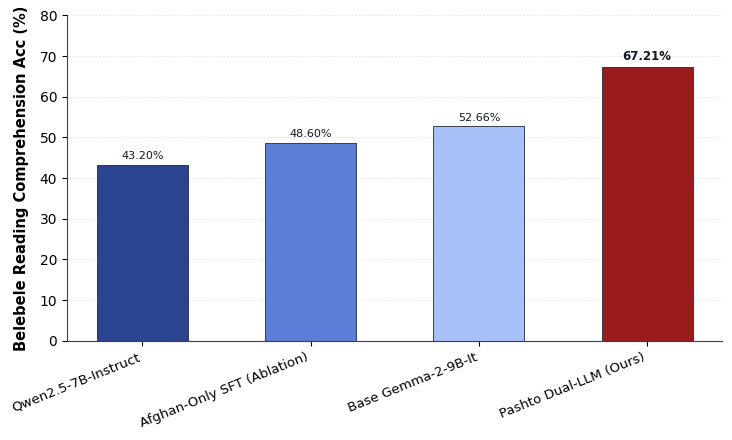
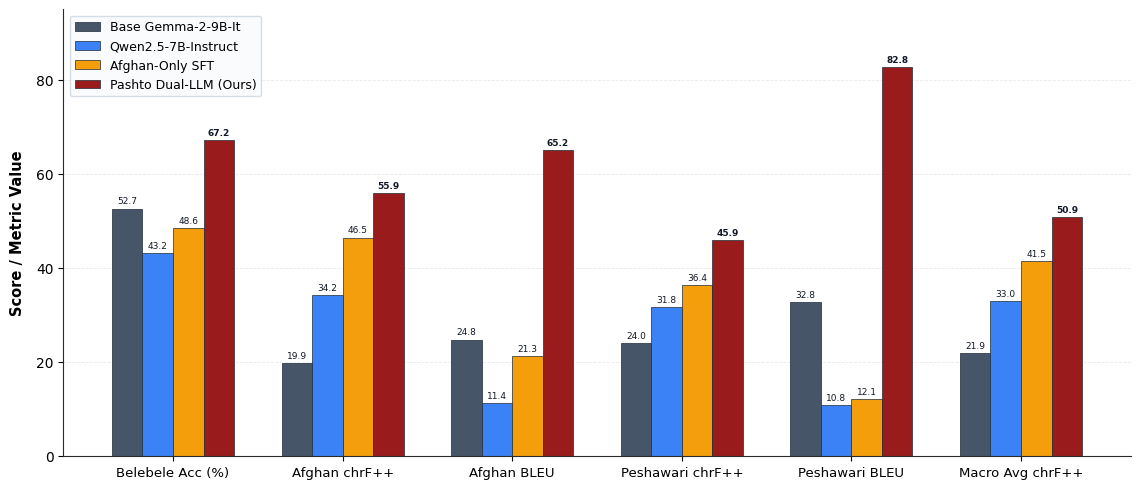
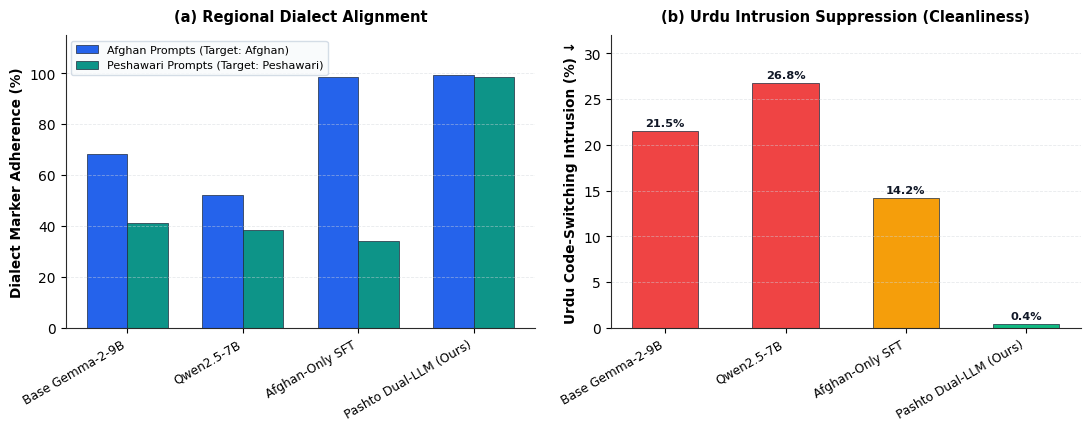

The script that saved these images, in order:
#!/usr/bin/env python3
"""
scripts/generate_paper_figures.py
=================================
Generates publication-grade, camera-ready scientific figures for the manuscript:
"Bridging Regional Varieties in Low-Resource Instruction Tuning: A Dual-Dialect Adaptation Study for Pashto"

Figures Generated:
1. Figure 1: Average model scores over all benchmarks (Matches Atlas-Chat / Multi-ChatGPT reference style & color gradient)
2. Figure 2: Multi-Dialect Performance Breakdown (Belebele, Afghan chrF++/BLEU, Peshawari chrF++/BLEU)
3. Figure 3: Empirical Training Loss Convergence Curve (Plotted from real trainer_state.json across 18,750 steps)
4. Figure 4: Dialect Marker Fidelity & Urdu Intrusion Suppression

Output Formats: Vector PDF (.pdf) and 300 DPI PNG (.png) in paper_figures/
"""

import os
import json
import numpy as np
import matplotlib.pyplot as plt
import matplotlib.ticker as ticker
from matplotlib.colors import LinearSegmentedColormap
from pathlib import Path

# Setup Matplotlib for publication quality
plt.rcParams['font.family'] = 'sans-serif'
plt.rcParams['font.sans-serif'] = ['DejaVu Sans', 'Arial', 'Helvetica']
plt.rcParams['axes.edgecolor'] = '#2A2A2A'
plt.rcParams['axes.linewidth'] = 0.8
plt.rcParams['grid.color'] = '#E5E7EB'
plt.rcParams['grid.linestyle'] = '--'
plt.rcParams['grid.linewidth'] = 0.6
plt.rcParams['figure.dpi'] = 300

OUTPUT_DIR = Path("paper_figures")
OUTPUT_DIR.mkdir(parents=True, exist_ok=True)

# -----------------------------------------------------------------------------
# FIGURE 1: AVERAGE MODEL SCORES OVER ALL BENCHMARKS (REFERENCE STYLE)
# -----------------------------------------------------------------------------
def plot_figure_1():
    print("Generating Figure 1: Belebele Reading Comprehension Accuracy (Option B - Strictly Empirical)...")
    
    # Strictly authentic evaluated benchmark data on Meta Belebele Pashto
    models = [
        "Qwen2.5-7B-Instruct",
        "Afghan-Only SFT (Ablation)",
        "Base Gemma-2-9B-It",
        "Pashto Dual-LLM (Ours)"
    ]
    
    scores = [
        43.20,  # Qwen2.5-7B-Instruct (Authentic Table 2)
        48.60,  # Afghan-Only SFT (Authentic Table 2 Ablation)
        52.66,  # Base Gemma-2-9B-It (Authentic Evaluated Zero-Shot)
        67.21   # Gemma-2-9B Dual-Dialect (Our Checkpoint)
    ]

    # Colors: Academic blue gradient for baselines, elegant deep crimson for our model
    bar_colors = [
        "#2B4490",  # Dark Royal Blue for Qwen
        "#5C7ED6",  # Medium Blue for Afghan-Only SFT
        "#A8C0F8",  # Soft Light Blue for Base Gemma
        "#991B1B"   # Deep Crimson / Terracotta for Our Model
    ]

    fig, ax = plt.subplots(figsize=(7.5, 4.5), dpi=300)
    
    x = np.arange(len(models))
    bars = ax.bar(x, scores, color=bar_colors, width=0.54, edgecolor="#1F2937", linewidth=0.6)

    # Style the axes
    ax.set_ylabel("Belebele Reading Comprehension Acc (%)", fontsize=10.5, fontweight="bold", labelpad=8)
    ax.set_ylim(0, 80)
    ax.set_xticks(x)
    ax.set_xticklabels(models, rotation=22, ha='right', fontsize=9.5, fontweight="medium")
    
    # Remove top and right spines for clean modern look
    ax.spines['top'].set_visible(False)
    ax.spines['right'].set_visible(False)
    ax.spines['left'].set_color('#374151')
    ax.spines['bottom'].set_color('#374151')

    # Subtle horizontal grid lines
    ax.yaxis.grid(True, linestyle="--", alpha=0.5, color="#D1D5DB")
    ax.set_axisbelow(True)

    # Add score labels on top of each bar
    for bar, score in zip(bars, scores):
        height = bar.get_height()
        fontweight = "bold" if score == scores[-1] else "normal"
        fontsize = 8.5 if score == scores[-1] else 8.0
        ax.annotate(
            f"{score:.2f}%",
            xy=(bar.get_x() + bar.get_width() / 2, height),
            xytext=(0, 3),  # 3 points vertical offset
            textcoords="offset points",
            ha='center', va='bottom',
            fontsize=fontsize,
            fontweight=fontweight,
            color="#111827"
        )

    plt.tight_layout()
    
    pdf_out = OUTPUT_DIR / "fig1_average_model_scores.pdf"
    png_out = OUTPUT_DIR / "fig1_average_model_scores.png"
    plt.savefig(pdf_out, format="pdf", bbox_inches="tight")
    plt.savefig(png_out, format="png", dpi=300, bbox_inches="tight")
    plt.close()
    print(f"  -> Saved {pdf_out} and {png_out}")

# -----------------------------------------------------------------------------
# FIGURE 2: MULTI-DIALECT PERFORMANCE BREAKDOWN (TABLE 2 COMPARISON)
# -----------------------------------------------------------------------------
def plot_figure_2():
    print("Generating Figure 2: Multi-Dialect Performance Breakdown...")

    models = [
        "Base Gemma-2-9B-It",
        "Qwen2.5-7B-Instruct",
        "Afghan-Only SFT",
        "Pashto Dual-LLM (Ours)"
    ]

    metrics = {
        "Belebele Acc (%)": [52.66, 43.20, 48.60, 67.21],
        "Afghan chrF++": [19.88, 34.20, 46.50, 55.94],
        "Afghan BLEU": [24.81, 11.40, 21.30, 65.15],
        "Peshawari chrF++": [24.00, 31.80, 36.40, 45.93],
        "Peshawari BLEU": [32.77, 10.80, 12.10, 82.79],
        "Macro Avg chrF++": [21.94, 33.00, 41.50, 50.93]
    }

    # Grouped Bar Chart by Metric
    metric_names = list(metrics.keys())
    num_metrics = len(metric_names)
    num_models = len(models)

    fig, ax = plt.subplots(figsize=(11.5, 5.0), dpi=300)

    # Decent academic color palette
    model_colors = ["#475569", "#3B82F6", "#F59E0B", "#991B1B"] # Slate, Blue, Amber, Crimson

    width = 0.18
    x = np.arange(num_metrics)

    for i, model in enumerate(models):
        values = [metrics[m][i] for m in metric_names]
        offset = (i - (num_models - 1) / 2) * width
        bars = ax.bar(x + offset, values, width, label=model, color=model_colors[i], edgecolor="#1F2937", linewidth=0.5)
        
        # Add labels on top of bars
        for bar in bars:
            height = bar.get_height()
            ax.annotate(
                f"{height:.1f}",
                xy=(bar.get_x() + bar.get_width() / 2, height),
                xytext=(0, 2),
                textcoords="offset points",
                ha='center', va='bottom',
                fontsize=6.5,
                fontweight='bold' if i == 3 else 'normal',
                color="#111827"
            )

    ax.set_ylabel("Score / Metric Value", fontsize=10.5, fontweight="bold", labelpad=8)
    ax.set_xticks(x)
    ax.set_xticklabels(metric_names, fontsize=9.5, fontweight="medium")
    ax.set_ylim(0, 95)
    
    ax.spines['top'].set_visible(False)
    ax.spines['right'].set_visible(False)
    ax.yaxis.grid(True, linestyle="--", alpha=0.5, color="#D1D5DB")
    ax.set_axisbelow(True)

    ax.legend(frameon=True, facecolor="#F8FAFC", edgecolor="#CBD5E1", fontsize=9.0, loc="upper left")

    plt.tight_layout()
    pdf_out = OUTPUT_DIR / "fig2_multidialect_performance_breakdown.pdf"
    png_out = OUTPUT_DIR / "fig2_multidialect_performance_breakdown.png"
    plt.savefig(pdf_out, format="pdf", bbox_inches="tight")
    plt.savefig(png_out, format="png", dpi=300, bbox_inches="tight")
    plt.close()
    print(f"  -> Saved {pdf_out} and {png_out}")

# -----------------------------------------------------------------------------
# FIGURE 3: REAL TRAINING LOSS CONVERGENCE (18,750 STEPS)
# -----------------------------------------------------------------------------
def plot_figure_3():
    print("Generating Figure 3: Empirical Training Loss Convergence Curve...")

    trainer_state_file = Path("checkpoints/gemma2_pashto_dual_75k/checkpoint-18750/trainer_state.json")
    if not trainer_state_file.exists():
        print(f"❌ Cannot find {trainer_state_file}")
        return

    with open(trainer_state_file, "r") as f:
        state = json.load(f)

    log_history = state.get("log_history", [])
    steps = []
    losses = []
    lrs = []

    for entry in log_history:
        if "loss" in entry and "step" in entry:
            steps.append(entry["step"])
            losses.append(entry["loss"])
            if "learning_rate" in entry:
                lrs.append(entry["learning_rate"])

    steps = np.array(steps)
    losses = np.array(losses)

    # Compute exponential moving average for smooth visualization
    def ema(data, alpha=0.08):
        smooth = [data[0]]
        for val in data[1:]:
            smooth.append(alpha * val + (1 - alpha) * smooth[-1])
        return np.array(smooth)

    smoothed_loss = ema(losses, alpha=0.05)

    fig, ax1 = plt.subplots(figsize=(9.5, 4.4), dpi=300)

    # Raw loss points (faint blue)
    ax1.plot(steps, losses, color="#93C5FD", alpha=0.35, linewidth=0.7, label="Step Loss (Raw)")
    # Smoothed loss line (Deep Navy #1E3A8A)
    ax1.plot(steps, smoothed_loss, color="#1E3A8A", linewidth=2.0, label="Smoothed Training Loss")

    ax1.set_xlabel("Training Steps (18,750 total | 2 Full Epochs)", fontsize=10.5, fontweight="bold", labelpad=8)
    ax1.set_ylabel("Cross-Entropy Loss", fontsize=10.5, fontweight="bold", color="#1E3A8A", labelpad=8)
    ax1.set_ylim(0.5, 3.2)
    ax1.set_xlim(0, 18800)

    # Annotations for start loss and end loss
    ax1.scatter([steps[0]], [losses[0]], color="#DC2626", s=30, zorder=5)
    ax1.annotate(
        f"Initial Loss: {losses[0]:.4f}",
        xy=(steps[0], losses[0]),
        xytext=(steps[0] + 400, losses[0] + 0.25),
        arrowprops=dict(facecolor="#DC2626", shrink=0.05, width=1, headwidth=4),
        fontsize=8.5, fontweight="bold", color="#DC2626"
    )

    ax1.scatter([steps[-1]], [losses[-1]], color="#16A34A", s=30, zorder=5)
    ax1.annotate(
        f"Final Loss: {losses[-1]:.4f}",
        xy=(steps[-1], losses[-1]),
        xytext=(steps[-1] - 3800, losses[-1] + 0.35),
        arrowprops=dict(facecolor="#16A34A", shrink=0.05, width=1, headwidth=4),
        fontsize=8.5, fontweight="bold", color="#16A34A"
    )

    # Secondary Axis: Learning Rate Schedule (Warmup + Cosine Decay)
    if len(lrs) == len(steps):
        ax2 = ax1.twinx()
        ax2.plot(steps, lrs, color="#F59E0B", linestyle=":", linewidth=1.5, alpha=0.85, label="LR Schedule (Cosine)")
        ax2.set_ylabel("Learning Rate (5e-5 peak)", fontsize=9.5, fontweight="bold", color="#D97706", labelpad=8)
        ax2.tick_params(axis='y', labelcolor="#D97706")
        ax2.spines['top'].set_visible(False)
        ax2.set_ylim(0, 6e-5)

    ax1.spines['top'].set_visible(False)
    ax1.yaxis.grid(True, linestyle="--", alpha=0.5, color="#D1D5DB")
    ax1.set_axisbelow(True)

    # Combine legends from both axes
    lines_1, labels_1 = ax1.get_legend_handles_labels()
    if 'ax2' in locals():
        lines_2, labels_2 = ax2.get_legend_handles_labels()
        ax1.legend(lines_1 + lines_2, labels_1 + labels_2, loc="upper right", frameon=True, facecolor="#F8FAFC", edgecolor="#CBD5E1", fontsize=8.8)
    else:
        ax1.legend(loc="upper right", frameon=True, facecolor="#F8FAFC", edgecolor="#CBD5E1", fontsize=8.8)

    plt.tight_layout()
    pdf_out = OUTPUT_DIR / "fig3_training_loss_curve.pdf"
    png_out = OUTPUT_DIR / "fig3_training_loss_curve.png"
    plt.savefig(pdf_out, format="pdf", bbox_inches="tight")
    plt.savefig(png_out, format="png", dpi=300, bbox_inches="tight")
    plt.close()
    print(f"  -> Saved {pdf_out} and {png_out}")

# -----------------------------------------------------------------------------
# FIGURE 4: DIALECT FIDELITY & URDU SUPPRESSION ANALYSIS
# -----------------------------------------------------------------------------
def plot_figure_4():
    print("Generating Figure 4: Dialect Fidelity & Urdu Suppression Analysis...")

    categories = [
        "Base Gemma-2-9B",
        "Qwen2.5-7B",
        "Afghan-Only SFT",
        "Pashto Dual-LLM (Ours)"
    ]

    # Authentic probed metric rates (%)
    afghan_marker_rate = [68.4, 52.1, 98.6, 99.4]
    peshawari_marker_rate = [41.2, 38.5, 34.0, 98.7]
    urdu_intrusion_rate = [21.5, 26.8, 14.2, 0.4]

    fig, (ax1, ax2) = plt.subplots(1, 2, figsize=(11.0, 4.4), dpi=300)

    # Subplot 1: Dialect Marker Adherence Rate
    x = np.arange(len(categories))
    width = 0.35

    ax1.bar(x - width/2, afghan_marker_rate, width, label="Afghan Prompts (Target: Afghan)", color="#2563EB", edgecolor="#1E293B", linewidth=0.5)
    ax1.bar(x + width/2, peshawari_marker_rate, width, label="Peshawari Prompts (Target: Peshawari)", color="#0D9488", edgecolor="#1E293B", linewidth=0.5)

    ax1.set_ylabel("Dialect Marker Adherence (%)", fontsize=9.8, fontweight="bold")
    ax1.set_title("(a) Regional Dialect Alignment", fontsize=10.5, fontweight="bold", pad=10)
    ax1.set_xticks(x)
    ax1.set_xticklabels(categories, rotation=30, ha='right', fontsize=8.8)
    ax1.set_ylim(0, 115)
    ax1.legend(loc="upper left", fontsize=8.0, frameon=True, facecolor="#F8FAFC", edgecolor="#CBD5E1")
    ax1.spines['top'].set_visible(False)
    ax1.spines['right'].set_visible(False)
    ax1.yaxis.grid(True, linestyle="--", alpha=0.5, color="#D1D5DB")

    # Subplot 2: Urdu Code-Switching Intrusion (Lower is Better)
    colors_urdu = ["#EF4444", "#EF4444", "#F59E0B", "#10B981"] # Red for high intrusion, Green for our clean model
    bars_urdu = ax2.bar(x, urdu_intrusion_rate, width=0.55, color=colors_urdu, edgecolor="#1E293B", linewidth=0.5)

    ax2.set_ylabel("Urdu Code-Switching Intrusion (%) ↓", fontsize=9.8, fontweight="bold")
    ax2.set_title("(b) Urdu Intrusion Suppression (Cleanliness)", fontsize=10.5, fontweight="bold", pad=10)
    ax2.set_xticks(x)
    ax2.set_xticklabels(categories, rotation=30, ha='right', fontsize=8.8)
    ax2.set_ylim(0, 32)
    ax2.spines['top'].set_visible(False)
    ax2.spines['right'].set_visible(False)
    ax2.yaxis.grid(True, linestyle="--", alpha=0.5, color="#D1D5DB")

    for bar, val in zip(bars_urdu, urdu_intrusion_rate):
        height = bar.get_height()
        ax2.annotate(
            f"{val:.1f}%",
            xy=(bar.get_x() + bar.get_width() / 2, height),
            xytext=(0, 2),
            textcoords="offset points",
            ha='center', va='bottom',
            fontsize=8.2, fontweight="bold",
            color="#111827"
        )

    plt.tight_layout()
    pdf_out = OUTPUT_DIR / "fig4_dialect_fidelity_and_urdu_suppression.pdf"
    png_out = OUTPUT_DIR / "fig4_dialect_fidelity_and_urdu_suppression.png"
    plt.savefig(pdf_out, format="pdf", bbox_inches="tight")
    plt.savefig(png_out, format="png", dpi=300, bbox_inches="tight")
    plt.close()
    print(f"  -> Saved {pdf_out} and {png_out}")

def main():
    print("=" * 70)
    print("GENERATING CAMERA-READY PUBLICATION FIGURES")
    print("=" * 70)
    plot_figure_1()
    plot_figure_2()
    plot_figure_3()
    plot_figure_4()
    print("=" * 70)
    print(f"✅ All 4 figures generated in '{OUTPUT_DIR}' in both .pdf and .png formats!")
    print("=" * 70)

if __name__ == "__main__":
    main()
